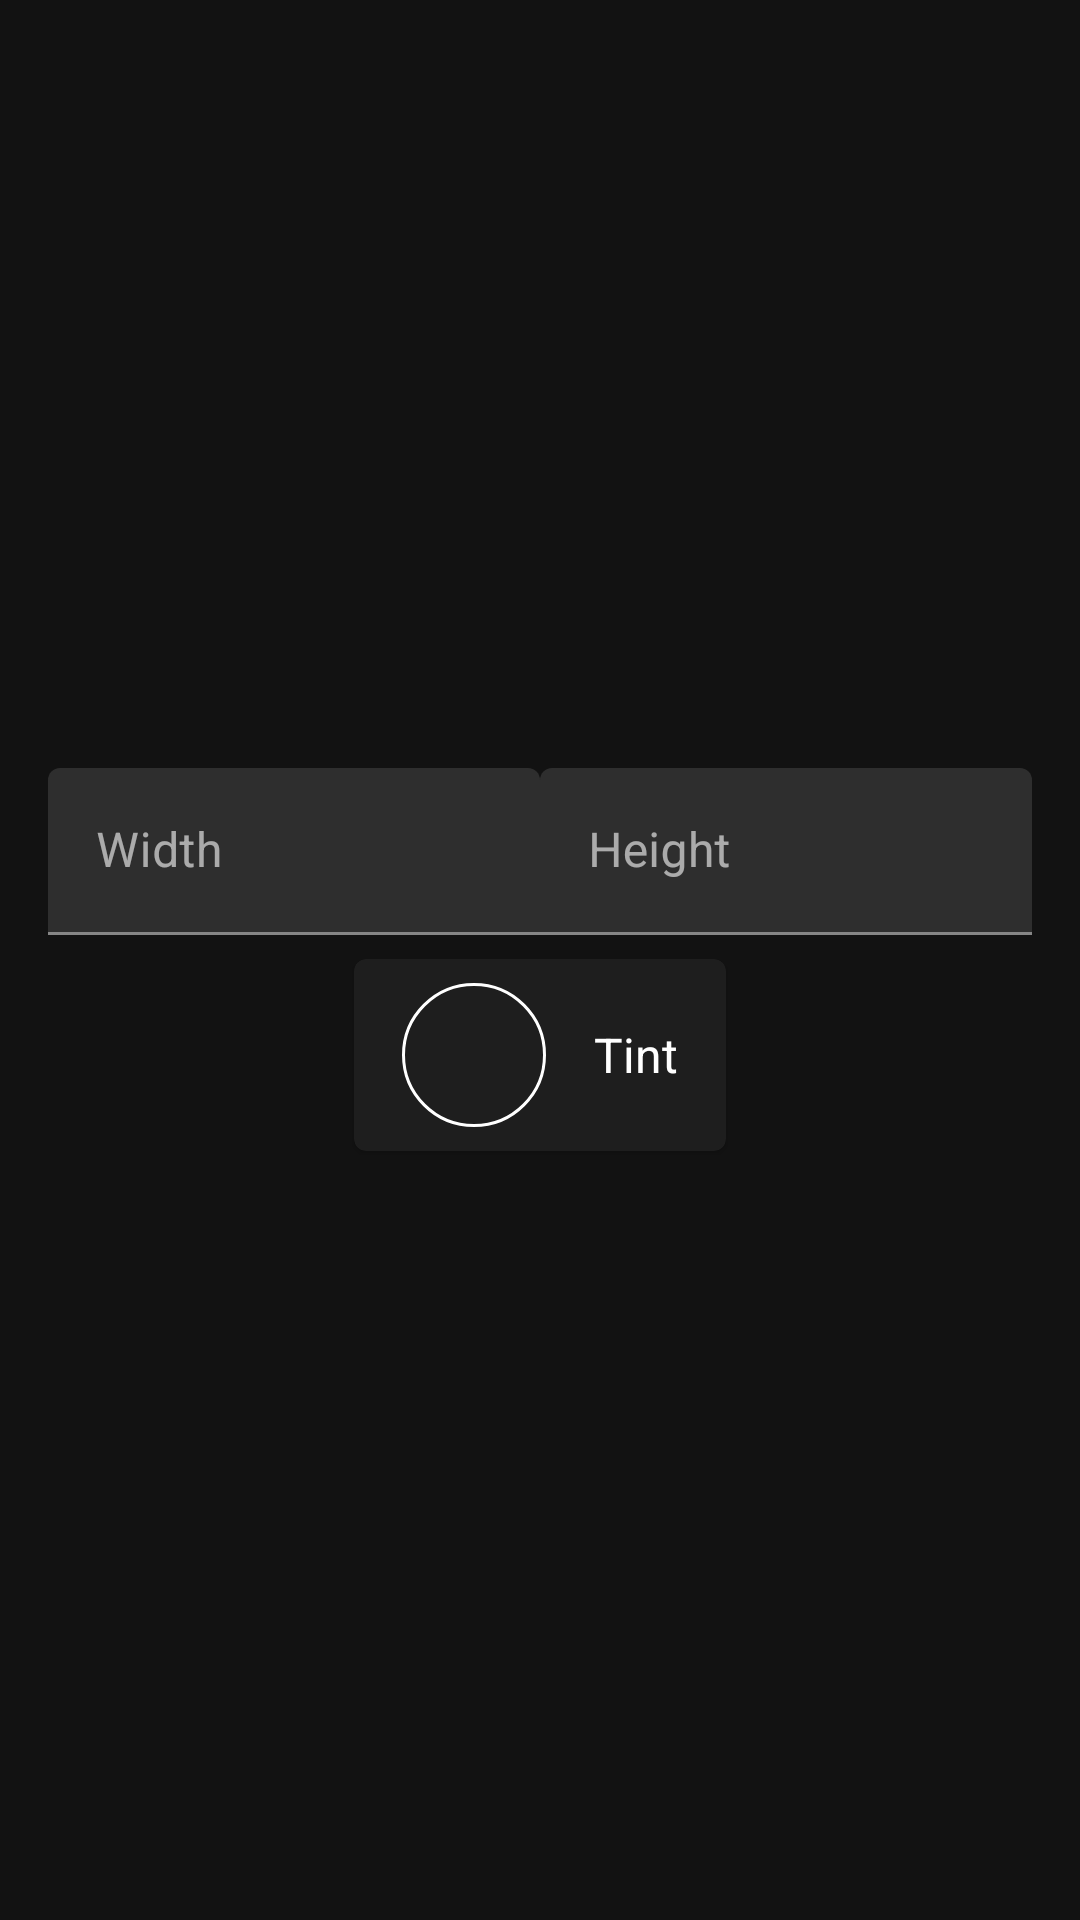

Reconstruct the res/layout file that produces this screen, plus the resources it refers to.
<!-- AndroidManifest.xml: application theme AppTheme -->
<!-- res/layout/dimension_input.xml -->
<?xml version="1.0" encoding="utf-8"?>
<LinearLayout xmlns:android="http://schemas.android.com/apk/res/android"
    xmlns:app="http://schemas.android.com/apk/res-auto"
    android:gravity="center"
    android:padding="16dp"
    android:orientation="vertical"
    android:layout_width="match_parent"
    android:layout_height="match_parent">

    <LinearLayout
        android:orientation="horizontal"
        android:gravity="center_vertical"
        android:layout_width="match_parent"
        android:layout_height="wrap_content">

        <com.google.android.material.textfield.TextInputLayout
            android:hint="@string/width"
            android:layout_width="wrap_content"
            android:layout_height="wrap_content"
            android:layout_weight="1">

            <com.google.android.material.textfield.TextInputEditText
                android:id="@+id/width_input"
                android:layout_width="match_parent"
                android:layout_height="match_parent"
                android:inputType="number"
                />

        </com.google.android.material.textfield.TextInputLayout>

        <ImageView
            android:layout_width="wrap_content"
            android:layout_height="wrap_content"
            android:rotation="45"
            app:tint="?android:textColorPrimary"
            app:srcCompat="@drawable/ic_add_black_24dp"
            />

        <com.google.android.material.textfield.TextInputLayout
            android:hint="@string/height"
            android:layout_width="wrap_content"
            android:layout_height="wrap_content"
            android:layout_weight="1">

            <com.google.android.material.textfield.TextInputEditText
                android:id="@+id/height_input"
                android:layout_width="match_parent"
                android:layout_height="match_parent"
                android:inputType="number"
                />

        </com.google.android.material.textfield.TextInputLayout>

    </LinearLayout>

    <com.google.android.material.card.MaterialCardView
        android:id="@+id/drawable_tint_card"
        android:layout_marginTop="8dp"
        android:layout_width="wrap_content"
        android:layout_height="wrap_content"
        android:minHeight="?listPreferredItemHeight"
        app:contentPaddingLeft="16dp"
        app:contentPaddingRight="16dp">

        <TextView
            android:id="@+id/drawable_tint"
            android:layout_width="match_parent"
            android:layout_height="match_parent"
            android:text="@string/tint"
            android:gravity="center_vertical"
            android:layout_gravity="center"
            android:drawablePadding="16dp"
            android:textAppearance="@style/TextAppearance.AppCompat.Subhead"
            app:drawableStartCompat="@drawable/outlined_circle"
            />

    </com.google.android.material.card.MaterialCardView>

</LinearLayout>
<!-- resources referenced by this layout -->
<resources>
  <!-- drawable outlined_circle (drawable) -->
  <?xml version="1.0" encoding="utf-8"?>
  <shape xmlns:android="http://schemas.android.com/apk/res/android"
      android:shape="oval">
  
      <solid
          android:color="@android:color/transparent"
          />
  
      <size
          android:height="48dp"
          android:width="48dp"
          />
  
      <stroke
          android:width="1dp"
          android:color="?android:textColorPrimary"
          />
  
  </shape>
  <string name="height">Height</string>
  <string name="tint">Tint</string>
  <string name="width">Width</string>
  <style name="AppTheme" parent="Theme.MaterialComponents">
          <item name="colorPrimary">@color/colorPrimary</item>
          <item name="colorPrimaryDark">@color/colorPrimaryDark</item>
          <item name="colorPrimaryVariant">@color/colorPrimaryLight</item>
  
          <item name="colorSecondary">@color/colorSecondary</item>
          <item name="colorSecondaryVariant">@color/colorSecondaryLight</item>
  
          <item name="android:actionBarStyle">@style/AppTheme.ActionBarStyle</item>
          <item name="actionBarStyle">@style/AppTheme.ActionBarStyle</item>
          <item name="android:navigationBarColor">@android:color/transparent</item>
  
          <item name="android:fitsSystemWindows">true</item>
          <item name="android:windowTranslucentNavigation">true</item>
  
          <item name="materialAlertDialogTheme">@style/AppTheme.DialogStyle</item>
      </style>
  <color name="colorPrimary">#6a1b9a</color>
  <color name="colorPrimaryDark">#38006b</color>
  <color name="colorPrimaryLight">#9c4dcc</color>
  <color name="colorSecondary">#3f51b5</color>
  <color name="colorSecondaryLight">#757de8</color>
  <style name="AppTheme.ActionBarStyle" parent="Widget.MaterialComponents.ActionBar.Primary">
          <item name="background">@drawable/action_bar_background</item>
      </style>
  <style name="AppTheme.DialogStyle" parent="Theme.MaterialComponents.Dialog.Alert">
          <item name="dialogCornerRadius">12dp</item>
          <item name="android:dialogCornerRadius" tools:targetApi="p">?dialogCornerRadius</item>
          <item name="backgroundColor">@android:color/transparent</item>
          <item name="android:colorBackground">@android:color/transparent</item>
          <item name="android:background">@drawable/dialog_background</item>
          <item name="background">@drawable/dialog_background</item>
      </style>
  <!-- drawable action_bar_background (drawable) -->
  <?xml version="1.0" encoding="utf-8"?>
  <shape xmlns:android="http://schemas.android.com/apk/res/android"
      android:shape="rectangle">
  
      <solid
          android:color="?colorPrimary"
          />
  
      <corners
          android:bottomLeftRadius="12dp"
          android:bottomRightRadius="12dp"
          />
  
  </shape>
  <!-- drawable dialog_background (drawable) -->
  <?xml version="1.0" encoding="utf-8"?>
  <shape xmlns:android="http://schemas.android.com/apk/res/android"
      android:shape="rectangle">
  
      <solid
          android:color="#232323"
          />
  
      <corners
          android:radius="?dialogCornerRadius"
          />
  
  </shape>
</resources>
